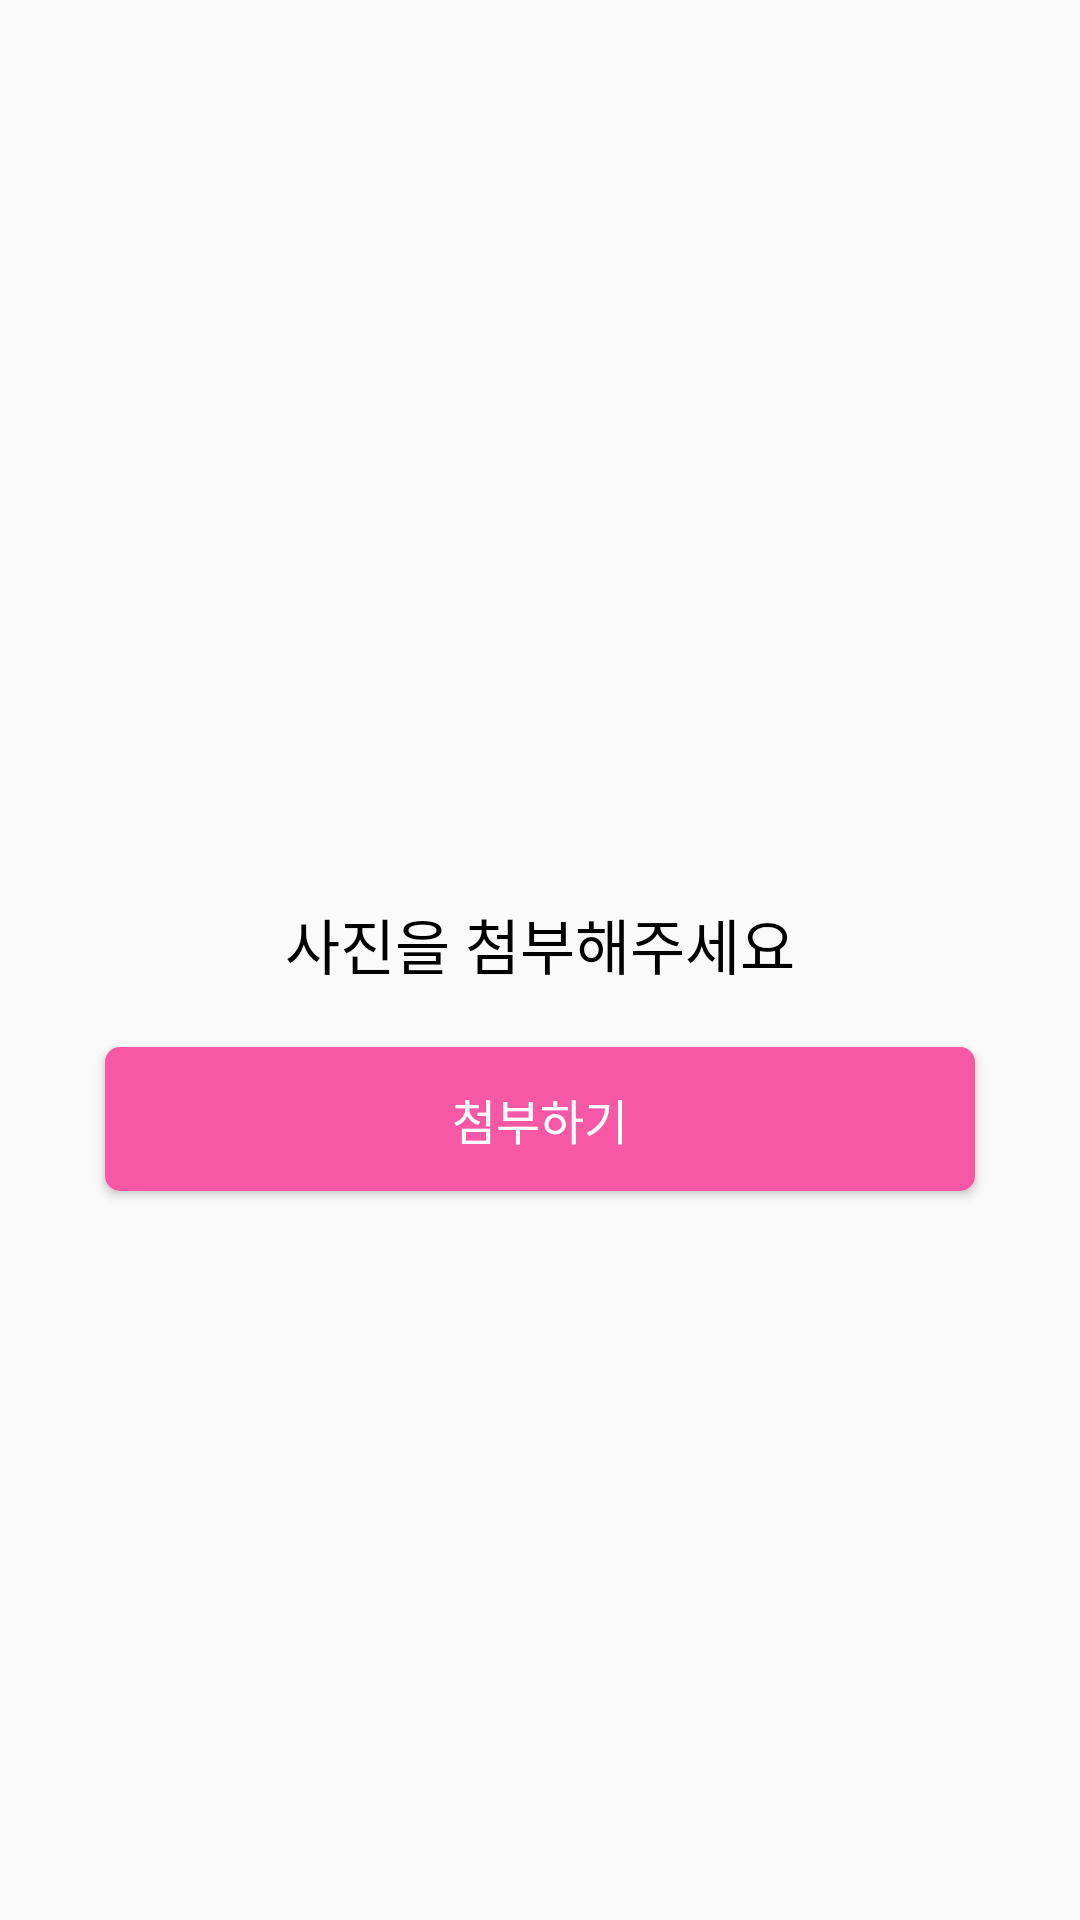

Android layout source for this screen:
<!-- AndroidManifest.xml: application theme Theme.AppCompat.Light.NoActionBar -->
<!-- res/layout/fragment_home3.xml -->
<?xml version="1.0" encoding="utf-8"?>
<androidx.constraintlayout.widget.ConstraintLayout xmlns:android="http://schemas.android.com/apk/res/android"
    xmlns:app="http://schemas.android.com/apk/res-auto"
    xmlns:tools="http://schemas.android.com/tools"
    android:layout_width="match_parent"
    android:layout_height="match_parent"
    tools:context=".ui.home.HomeFragment3">


    <ImageView
        android:id="@+id/iv_attached"
        android:layout_width="200dp"
        android:layout_height="0dp"
        app:layout_constraintDimensionRatio="1"
        android:layout_marginTop="80dp"
        app:layout_constraintEnd_toEndOf="parent"
        app:layout_constraintStart_toStartOf="parent"
        app:layout_constraintTop_toTopOf="parent" />

    <TextView
        android:id="@+id/tv_plain"
        android:layout_width="wrap_content"
        android:layout_height="wrap_content"
        android:text="사진을 첨부해주세요"
        android:fontFamily="@font/noto_sans_kr"
        android:textFontWeight="500"
        android:textSize="20sp"
        android:includeFontPadding="false"
        android:textColor="@color/black"
        app:layout_constraintEnd_toEndOf="parent"
        app:layout_constraintStart_toStartOf="parent"
        app:layout_constraintTop_toBottomOf="@+id/iv_attached"
        android:layout_marginTop="20dp"
        />

    <Button
        android:id="@+id/btn_attach_img"
        android:layout_width="match_parent"
        android:layout_height="wrap_content"
        android:layout_marginHorizontal="35dp"
        android:layout_marginTop="20dp"
        android:padding="10dp"
        android:background="@drawable/button_radius"

        android:text="첨부하기"
        android:fontFamily="@font/noto_sans_kr"
        android:textFontWeight="400"
        android:textColor="@color/white"
        android:includeFontPadding="false"
        android:textSize="16sp"

        app:layout_constraintEnd_toEndOf="parent"
        app:layout_constraintStart_toStartOf="parent"
        app:layout_constraintTop_toBottomOf="@+id/tv_plain" />
</androidx.constraintlayout.widget.ConstraintLayout>
<!-- resources referenced by this layout -->
<resources>
  <color name="black">#FF000000</color>
  <color name="white">#FFFFFFFF</color>
  <!-- drawable button_radius (drawable) -->
  <?xml version="1.0" encoding="utf-8"?>
  <shape xmlns:android="http://schemas.android.com/apk/res/android"
      android:padding="10dp"
      android:shape="rectangle">
      <solid android:color="#F658A6"/>
      <corners
          android:radius="5dp"/>
  
      <stroke
          android:width="0dp"
          android:color="#ffffff"/>
  
  </shape>
</resources>
